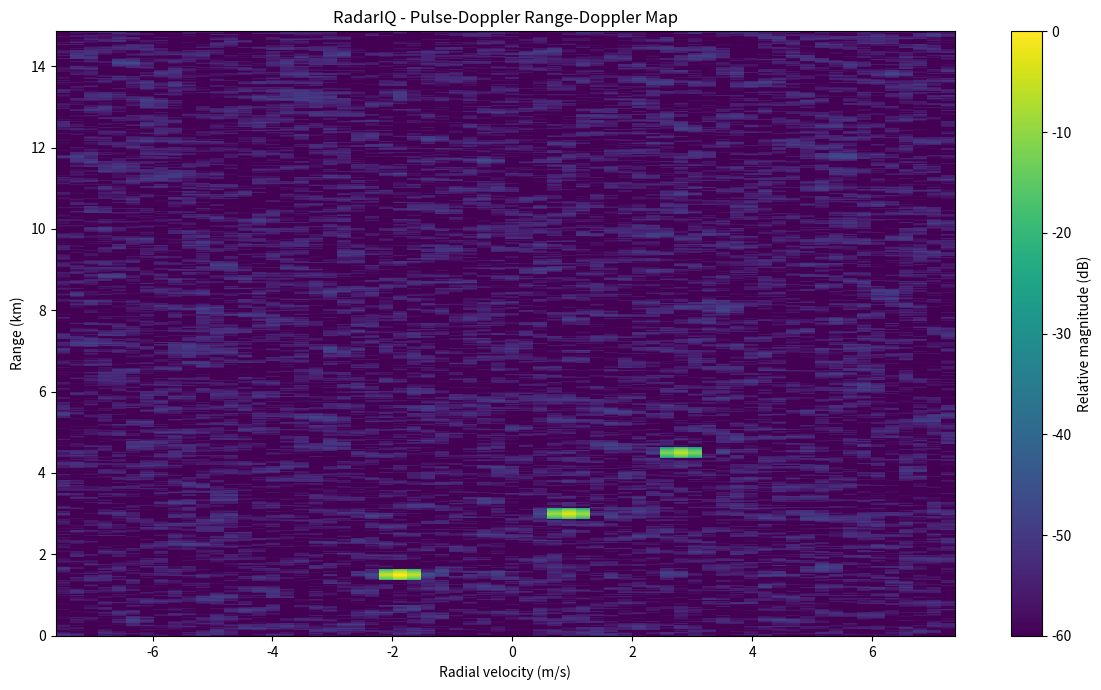

This figure's Python source:
"""Pulse-Doppler processing for the RadarIQ simulation.

This module models a coherent pulsed radar. Each target produces a delayed
copy of the transmitted pulse, while its complex phase rotates from pulse
to pulse according to its Doppler frequency. Matched filtering estimates
range; an FFT across pulses estimates Doppler frequency and radial velocity.
"""

from __future__ import annotations

from dataclasses import dataclass
from typing import Iterable

import matplotlib.pyplot as plt
import numpy as np

SPEED_OF_LIGHT = 3.0e8


@dataclass(frozen=True)
class RadarConfig:
    """Radar parameters shared by simulation and processing."""

    sampling_rate_hz: float = 10.0e6
    carrier_frequency_hz: float = 10.0e9
    pulse_repetition_interval_s: float = 1.0e-3
    num_pulses: int = 64
    num_fast_time_samples: int = 1000
    pulse_width_samples: int = 10
    noise_std: float = 0.03
    random_seed: int = 42

    def __post_init__(self) -> None:
        if self.sampling_rate_hz <= 0:
            raise ValueError("sampling_rate_hz must be positive")
        if self.carrier_frequency_hz <= 0:
            raise ValueError("carrier_frequency_hz must be positive")
        if self.pulse_repetition_interval_s <= 0:
            raise ValueError("pulse_repetition_interval_s must be positive")
        if self.num_pulses < 2:
            raise ValueError("num_pulses must be at least 2")
        if self.num_fast_time_samples <= self.pulse_width_samples:
            raise ValueError("num_fast_time_samples must exceed pulse_width_samples")
        if self.pulse_width_samples < 1:
            raise ValueError("pulse_width_samples must be at least 1")
        if self.noise_std < 0:
            raise ValueError("noise_std cannot be negative")

    @property
    def wavelength_m(self) -> float:
        return SPEED_OF_LIGHT / self.carrier_frequency_hz

    @property
    def range_bin_spacing_m(self) -> float:
        return SPEED_OF_LIGHT / (2.0 * self.sampling_rate_hz)

    @property
    def max_unambiguous_velocity_mps(self) -> float:
        return self.wavelength_m / (4.0 * self.pulse_repetition_interval_s)

    @property
    def velocity_bin_spacing_mps(self) -> float:
        return self.wavelength_m / (
            2.0 * self.num_pulses * self.pulse_repetition_interval_s
        )


@dataclass(frozen=True)
class Target:
    """A point target with constant range, radial velocity and amplitude."""

    range_m: float
    velocity_mps: float
    amplitude: float = 1.0

    def __post_init__(self) -> None:
        if self.range_m < 0:
            raise ValueError("range_m cannot be negative")
        if self.amplitude < 0:
            raise ValueError("amplitude cannot be negative")


@dataclass(frozen=True)
class RangeDopplerResult:
    """Outputs and axes from the range-Doppler processing chain."""

    received_pulses: np.ndarray
    range_profiles: np.ndarray
    range_doppler_map: np.ndarray
    range_axis_m: np.ndarray
    doppler_frequency_axis_hz: np.ndarray
    velocity_axis_mps: np.ndarray


def simulate_received_pulses(
    config: RadarConfig,
    targets: Iterable[Target],
) -> np.ndarray:
    """Create a coherent pulse-by-fast-time complex baseband data cube.

    The target's round-trip delay sets its fast-time sample. Its Doppler
    frequency f_d = 2*v/lambda creates a pulse-to-pulse phase rotation
    exp(j*2*pi*f_d*p*PRI).
    """
    targets = tuple(targets)
    rng = np.random.default_rng(config.random_seed)

    if config.noise_std:
        noise_scale = config.noise_std / np.sqrt(2.0)
        received = noise_scale * (
            rng.standard_normal(
                (config.num_pulses, config.num_fast_time_samples)
            )
            + 1j * rng.standard_normal(
                (config.num_pulses, config.num_fast_time_samples)
            )
        )
    else:
        received = np.zeros(
            (config.num_pulses, config.num_fast_time_samples),
            dtype=np.complex128,
        )

    transmitted_pulse = np.ones(
        config.pulse_width_samples,
        dtype=np.complex128,
    )
    pulse_times = (
        np.arange(config.num_pulses)
        * config.pulse_repetition_interval_s
    )

    for target in targets:
        round_trip_delay_s = 2.0 * target.range_m / SPEED_OF_LIGHT
        delay_samples = int(round(
            round_trip_delay_s * config.sampling_rate_hz
        ))

        if delay_samples + config.pulse_width_samples > config.num_fast_time_samples:
            raise ValueError(
                f"Target at {target.range_m:g} m falls outside the "
                "simulated fast-time window"
            )

        doppler_hz = 2.0 * target.velocity_mps / config.wavelength_m
        pulse_phase = np.exp(1j * 2.0 * np.pi * doppler_hz * pulse_times)

        received[
            :,
            delay_samples:delay_samples + config.pulse_width_samples,
        ] += (
            target.amplitude
            * pulse_phase[:, np.newaxis]
            * transmitted_pulse[np.newaxis, :]
        )

    return received


def matched_filter_range_profiles(
    received_pulses: np.ndarray,
    pulse_width_samples: int,
) -> np.ndarray:
    """Pulse-compress each row and return non-negative-delay range profiles."""
    received_pulses = np.asarray(received_pulses)

    if received_pulses.ndim != 2:
        raise ValueError("received_pulses must be a 2D array")
    if pulse_width_samples < 1 or pulse_width_samples >= received_pulses.shape[1]:
        raise ValueError("pulse_width_samples is outside the fast-time dimension")

    reference = np.ones(pulse_width_samples, dtype=np.complex128)
    matched_filter = np.conjugate(reference[::-1])

    return np.stack(
        [
            np.convolve(pulse, matched_filter, mode="valid")
            for pulse in received_pulses
        ],
        axis=0,
    )


def process_range_doppler(
    received_pulses: np.ndarray,
    config: RadarConfig,
    *,
    apply_window: bool = True,
) -> RangeDopplerResult:
    """Apply matched filtering followed by a slow-time Doppler FFT."""
    received_pulses = np.asarray(received_pulses)

    expected_shape = (
        config.num_pulses,
        config.num_fast_time_samples,
    )
    if received_pulses.shape != expected_shape:
        raise ValueError(
            f"Expected received_pulses shape {expected_shape}, "
            f"got {received_pulses.shape}"
        )

    range_profiles = matched_filter_range_profiles(
        received_pulses,
        config.pulse_width_samples,
    )

    if apply_window:
        slow_time_window = np.hanning(config.num_pulses)
    else:
        slow_time_window = np.ones(config.num_pulses)

    windowed_profiles = range_profiles * slow_time_window[:, np.newaxis]

    # Axis 0 is slow time (pulse number); axis 1 is fast time (range).
    doppler_spectrum = np.fft.fftshift(
        np.fft.fft(windowed_profiles, axis=0),
        axes=0,
    )

    doppler_frequency_axis = np.fft.fftshift(
        np.fft.fftfreq(
            config.num_pulses,
            d=config.pulse_repetition_interval_s,
        )
    )

    velocity_axis = doppler_frequency_axis * config.wavelength_m / 2.0
    range_axis = (
        np.arange(range_profiles.shape[1])
        * config.range_bin_spacing_m
    )

    return RangeDopplerResult(
        received_pulses=received_pulses,
        range_profiles=range_profiles,
        range_doppler_map=doppler_spectrum,
        range_axis_m=range_axis,
        doppler_frequency_axis_hz=doppler_frequency_axis,
        velocity_axis_mps=velocity_axis,
    )


def plot_range_doppler_map(result: RangeDopplerResult) -> None:
    """Display the range-Doppler magnitude in dB."""
    magnitude = np.abs(result.range_doppler_map)
    magnitude_db = 20.0 * np.log10(
        np.maximum(magnitude, np.finfo(float).tiny)
    )
    magnitude_db -= np.max(magnitude_db)

    plt.figure(figsize=(12, 7))
    plt.pcolormesh(
        result.velocity_axis_mps,
        result.range_axis_m / 1000.0,
        magnitude_db.T,
        shading="auto",
        cmap="viridis",
        vmin=-60,
        vmax=0,
    )
    plt.colorbar(label="Relative magnitude (dB)")
    plt.xlabel("Radial velocity (m/s)")
    plt.ylabel("Range (km)")
    plt.title("RadarIQ - Pulse-Doppler Range-Doppler Map")
    plt.tight_layout()
    plt.show()


def main() -> None:
    config = RadarConfig()
    targets = (
        Target(range_m=1500.0, velocity_mps=-1.875, amplitude=1.0),
        Target(range_m=3000.0, velocity_mps=0.9375, amplitude=0.7),
        Target(range_m=4500.0, velocity_mps=2.8125, amplitude=0.5),
    )

    received_pulses = simulate_received_pulses(config, targets)
    result = process_range_doppler(received_pulses, config)

    print("\nRADARIQ - PULSE-DOPPLER PROCESSING")
    print("----------------------------------")
    print(f"Carrier frequency: {config.carrier_frequency_hz / 1e9:.2f} GHz")
    print(f"Wavelength: {config.wavelength_m:.4f} m")
    print(f"Pulse repetition interval: {config.pulse_repetition_interval_s * 1e3:.2f} ms")
    print(f"Number of coherent pulses: {config.num_pulses}")
    print(f"Range-bin spacing: {config.range_bin_spacing_m:.2f} m")
    print(f"Velocity-bin spacing: {config.velocity_bin_spacing_mps:.4f} m/s")
    print(
        "Maximum unambiguous radial speed: "
        f"+/-{config.max_unambiguous_velocity_mps:.3f} m/s"
    )

    print("\nCONFIGURED TARGETS")
    print("------------------")
    for target in targets:
        print(
            f"Range: {target.range_m:7.1f} m | "
            f"Radial velocity: {target.velocity_mps:+.4f} m/s"
        )

    print("\nRANGE-DOPPLER MAP READY")
    plot_range_doppler_map(result)


if __name__ == "__main__":
    main()
